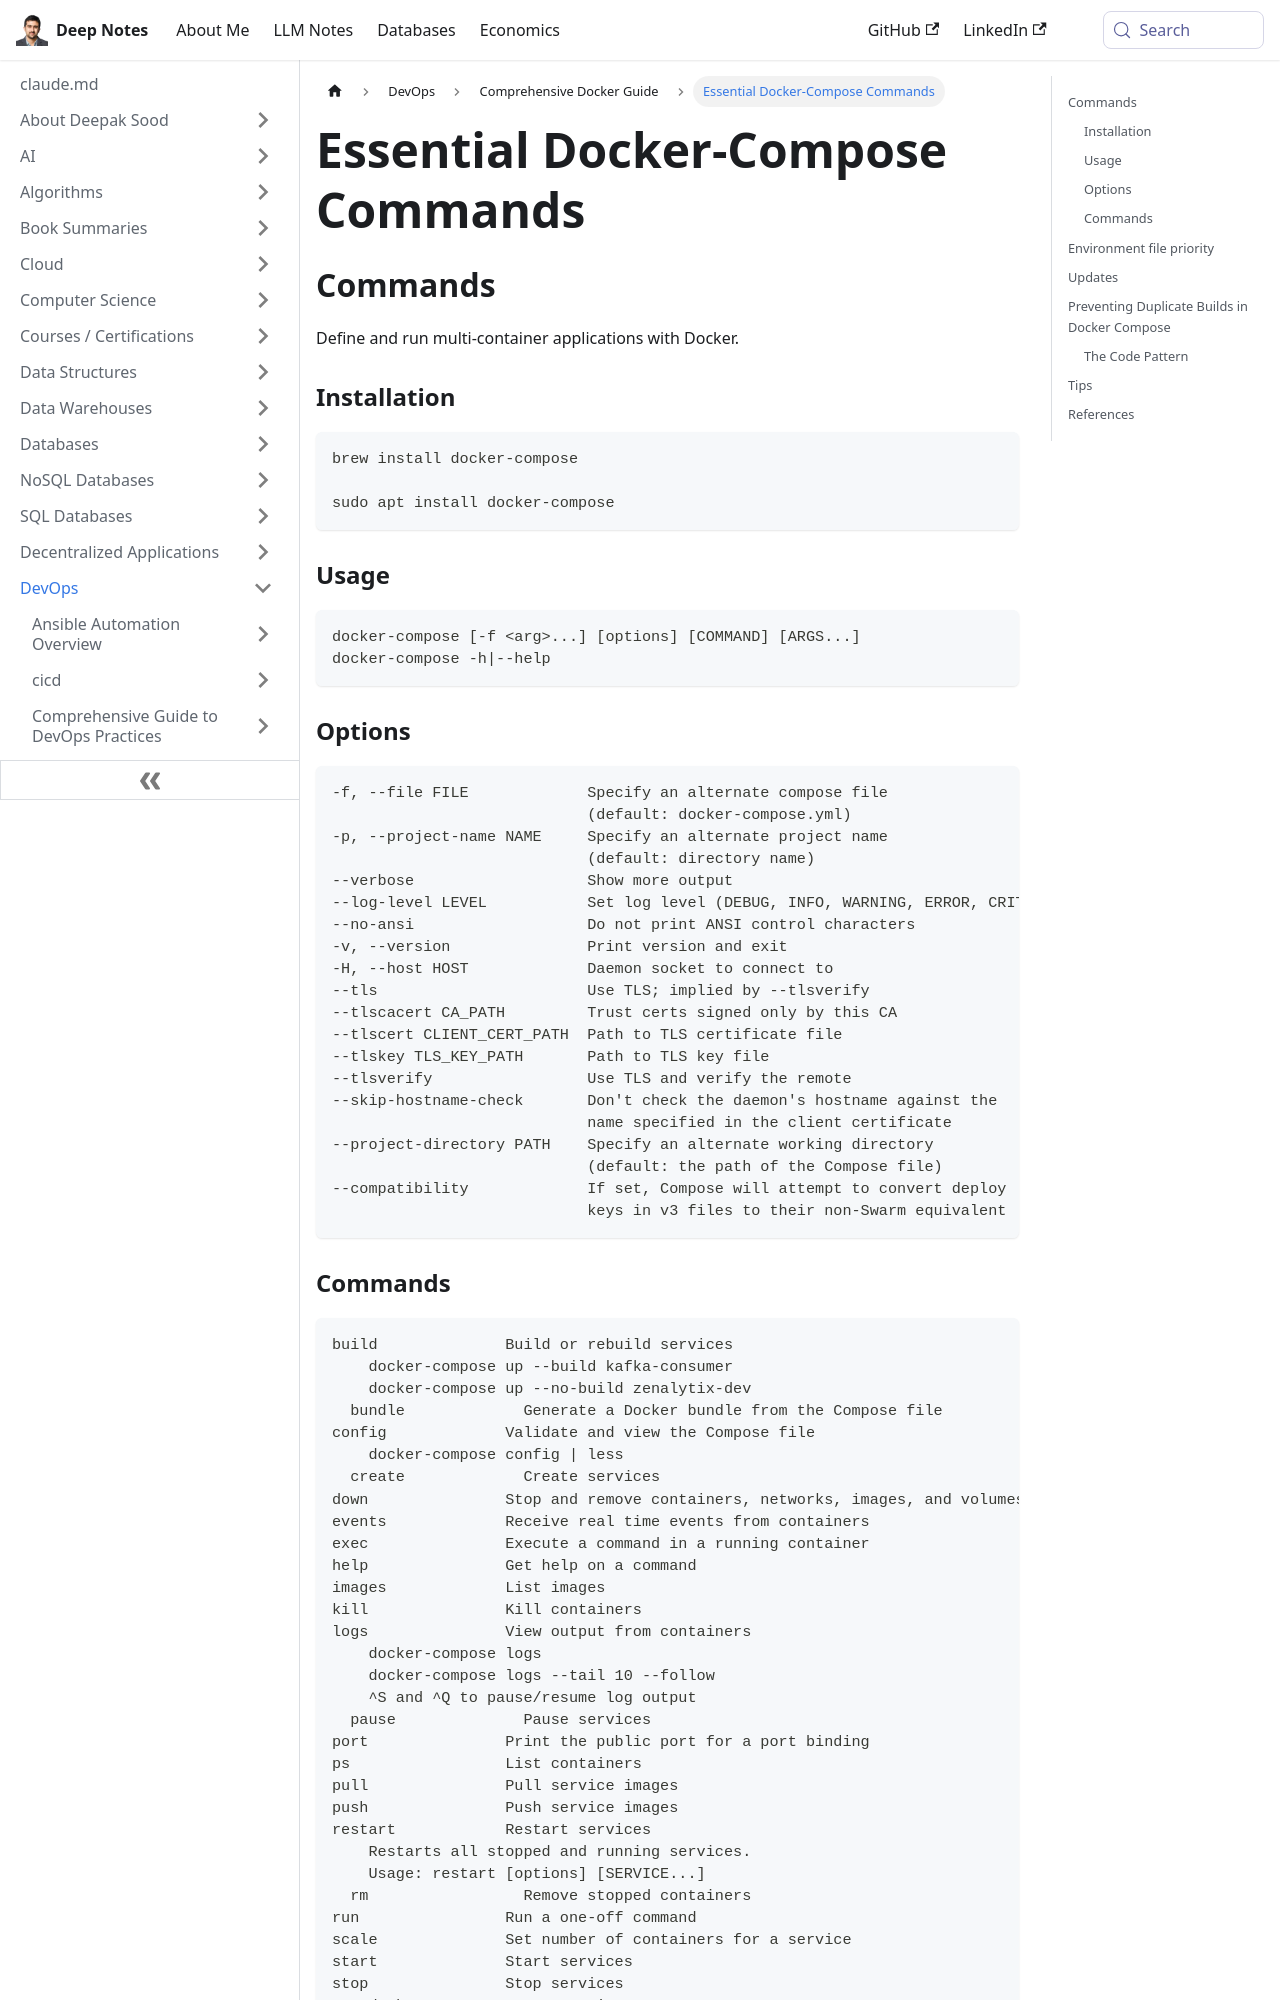

repository: deepaksood619/deepaksood619.github.io · page: devops/docker/docker-compose/index.html · generator: docusaurus

---
slug: /devops/docker/docker-compose
title: Essential Docker-Compose Commands
description: Learn how to install and use Docker-Compose to manage multi-container applications efficiently.
created: 2023-03-05
updated: 2026-04-03
---
## Commands

Define and run multi-container applications with Docker.

### Installation

```bash
brew install docker-compose

sudo apt install docker-compose
```

### Usage

```bash
docker-compose [-f <arg>...] [options] [COMMAND] [ARGS...]
docker-compose -h|--help
```

### Options

```bash
-f, --file FILE             Specify an alternate compose file
                            (default: docker-compose.yml)
-p, --project-name NAME     Specify an alternate project name
                            (default: directory name)
--verbose                   Show more output
--log-level LEVEL           Set log level (DEBUG, INFO, WARNING, ERROR, CRITICAL)
--no-ansi                   Do not print ANSI control characters
-v, --version               Print version and exit
-H, --host HOST             Daemon socket to connect to
--tls                       Use TLS; implied by --tlsverify
--tlscacert CA_PATH         Trust certs signed only by this CA
--tlscert CLIENT_CERT_PATH  Path to TLS certificate file
--tlskey TLS_KEY_PATH       Path to TLS key file
--tlsverify                 Use TLS and verify the remote
--skip-hostname-check       Don't check the daemon's hostname against the
                            name specified in the client certificate
--project-directory PATH    Specify an alternate working directory
                            (default: the path of the Compose file)
--compatibility             If set, Compose will attempt to convert deploy
                            keys in v3 files to their non-Swarm equivalent
```
